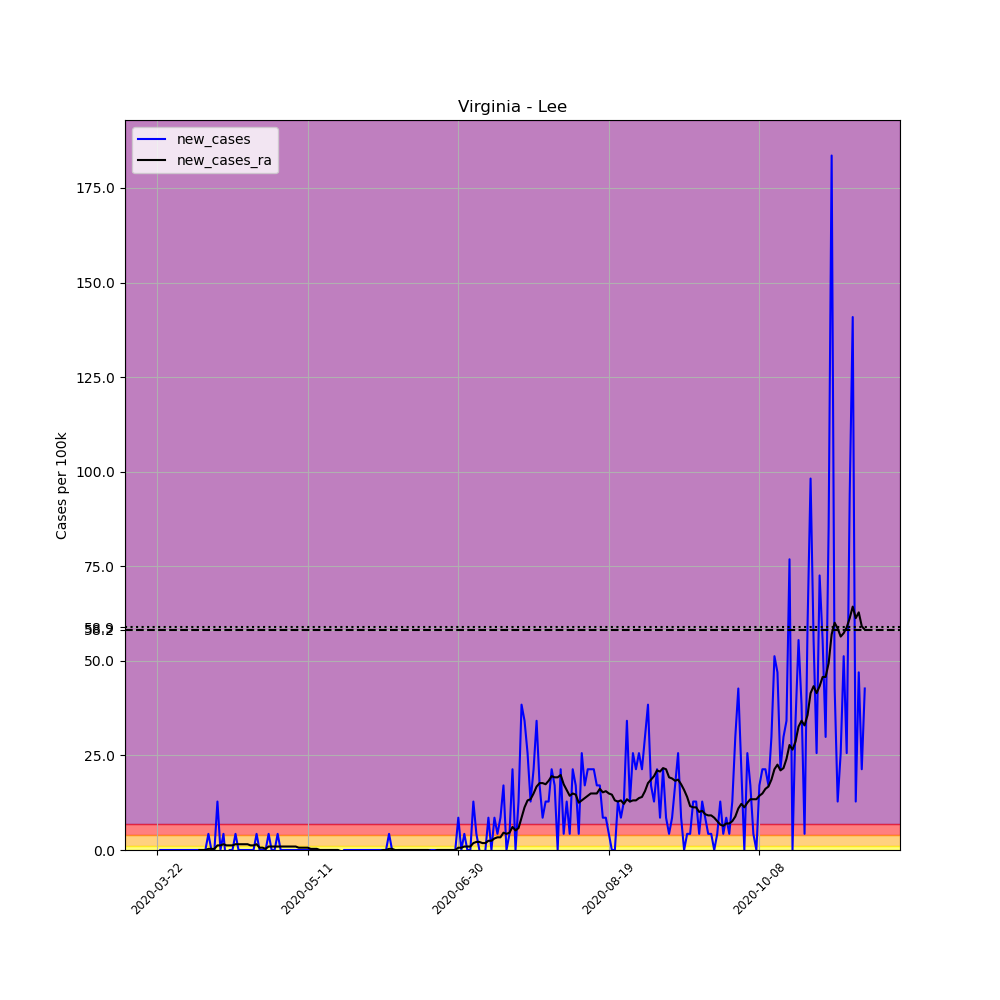

Values plotted in this chart, from the file beside it:
, date, county, state, fips, cases, deaths, COUNTY, STNAME, CTYNAME, POPESTIMATE2019, per_100k, new_cases, new_cases_ra
269664, 2020-03-22, Lee, Virginia, 51105, 2, 0, 105, Virginia, Lee, 23423, 8.539, , 
269665, 2020-03-23, Lee, Virginia, 51105, 2, 0, 105, Virginia, Lee, 23423, 8.539, 0.0, 
269666, 2020-03-24, Lee, Virginia, 51105, 2, 0, 105, Virginia, Lee, 23423, 8.539, 0.0, 
269667, 2020-03-25, Lee, Virginia, 51105, 2, 0, 105, Virginia, Lee, 23423, 8.539, 0.0, 
269668, 2020-03-26, Lee, Virginia, 51105, 2, 0, 105, Virginia, Lee, 23423, 8.539, 0.0, 
269669, 2020-03-27, Lee, Virginia, 51105, 2, 0, 105, Virginia, Lee, 23423, 8.539, 0.0, 
269670, 2020-03-28, Lee, Virginia, 51105, 2, 0, 105, Virginia, Lee, 23423, 8.539, 0.0, 
269671, 2020-03-29, Lee, Virginia, 51105, 2, 0, 105, Virginia, Lee, 23423, 8.539, 0.0, 
269672, 2020-03-30, Lee, Virginia, 51105, 2, 0, 105, Virginia, Lee, 23423, 8.539, 0.0, 
269673, 2020-03-31, Lee, Virginia, 51105, 2, 0, 105, Virginia, Lee, 23423, 8.539, 0.0, 
269674, 2020-04-01, Lee, Virginia, 51105, 2, 0, 105, Virginia, Lee, 23423, 8.539, 0.0, 
269675, 2020-04-02, Lee, Virginia, 51105, 2, 0, 105, Virginia, Lee, 23423, 8.539, 0.0, 
269676, 2020-04-03, Lee, Virginia, 51105, 2, 0, 105, Virginia, Lee, 23423, 8.539, 0.0, 
269677, 2020-04-04, Lee, Virginia, 51105, 2, 0, 105, Virginia, Lee, 23423, 8.539, 0.0, 
269678, 2020-04-05, Lee, Virginia, 51105, 2, 0, 105, Virginia, Lee, 23423, 8.539, 0.0, 0.0
269679, 2020-04-06, Lee, Virginia, 51105, 2, 0, 105, Virginia, Lee, 23423, 8.539, 0.0, 0.0
269680, 2020-04-07, Lee, Virginia, 51105, 2, 0, 105, Virginia, Lee, 23423, 8.539, 0.0, 0.0
269681, 2020-04-08, Lee, Virginia, 51105, 3, 0, 105, Virginia, Lee, 23423, 12.81, 4.269, 0.305
269682, 2020-04-09, Lee, Virginia, 51105, 3, 0, 105, Virginia, Lee, 23423, 12.81, 0.0, 0.305
269683, 2020-04-10, Lee, Virginia, 51105, 3, 0, 105, Virginia, Lee, 23423, 12.81, 0.0, 0.305
269684, 2020-04-11, Lee, Virginia, 51105, 6, 0, 105, Virginia, Lee, 23423, 25.62, 12.81, 1.22
269685, 2020-04-12, Lee, Virginia, 51105, 6, 0, 105, Virginia, Lee, 23423, 25.62, 0.0, 1.22
269686, 2020-04-13, Lee, Virginia, 51105, 7, 0, 105, Virginia, Lee, 23423, 29.89, 4.269, 1.525
269687, 2020-04-14, Lee, Virginia, 51105, 6, 0, 105, Virginia, Lee, 23423, 25.62, -4.269, 1.22
269688, 2020-04-15, Lee, Virginia, 51105, 6, 0, 105, Virginia, Lee, 23423, 25.62, 0.0, 1.22
269689, 2020-04-16, Lee, Virginia, 51105, 6, 0, 105, Virginia, Lee, 23423, 25.62, 0.0, 1.22
269690, 2020-04-17, Lee, Virginia, 51105, 7, 0, 105, Virginia, Lee, 23423, 29.89, 4.269, 1.525
269691, 2020-04-18, Lee, Virginia, 51105, 7, 0, 105, Virginia, Lee, 23423, 29.89, 0.0, 1.525
269692, 2020-04-19, Lee, Virginia, 51105, 7, 0, 105, Virginia, Lee, 23423, 29.89, 0.0, 1.525
269693, 2020-04-20, Lee, Virginia, 51105, 7, 0, 105, Virginia, Lee, 23423, 29.89, 0.0, 1.525
269694, 2020-04-21, Lee, Virginia, 51105, 7, 0, 105, Virginia, Lee, 23423, 29.89, 0.0, 1.525
269695, 2020-04-22, Lee, Virginia, 51105, 7, 0, 105, Virginia, Lee, 23423, 29.89, 0.0, 1.22
269696, 2020-04-23, Lee, Virginia, 51105, 7, 0, 105, Virginia, Lee, 23423, 29.89, 0.0, 1.22
269697, 2020-04-24, Lee, Virginia, 51105, 8, 0, 105, Virginia, Lee, 23423, 34.15, 4.269, 1.525
269698, 2020-04-25, Lee, Virginia, 51105, 8, 0, 105, Virginia, Lee, 23423, 34.15, 0.0, 0.6099
269699, 2020-04-26, Lee, Virginia, 51105, 8, 0, 105, Virginia, Lee, 23423, 34.15, 0.0, 0.6099
269700, 2020-04-27, Lee, Virginia, 51105, 8, 0, 105, Virginia, Lee, 23423, 34.15, 0.0, 0.305
269701, 2020-04-28, Lee, Virginia, 51105, 9, 0, 105, Virginia, Lee, 23423, 38.42, 4.269, 0.9149
269702, 2020-04-29, Lee, Virginia, 51105, 9, 0, 105, Virginia, Lee, 23423, 38.42, 0.0, 0.9149
269703, 2020-04-30, Lee, Virginia, 51105, 9, 0, 105, Virginia, Lee, 23423, 38.42, 0.0, 0.9149
269704, 2020-05-01, Lee, Virginia, 51105, 10, 0, 105, Virginia, Lee, 23423, 42.69, 4.269, 0.9149
269705, 2020-05-02, Lee, Virginia, 51105, 10, 0, 105, Virginia, Lee, 23423, 42.69, 0.0, 0.9149
269706, 2020-05-03, Lee, Virginia, 51105, 10, 0, 105, Virginia, Lee, 23423, 42.69, 0.0, 0.9149
269707, 2020-05-04, Lee, Virginia, 51105, 10, 0, 105, Virginia, Lee, 23423, 42.69, 0.0, 0.9149
269708, 2020-05-05, Lee, Virginia, 51105, 10, 0, 105, Virginia, Lee, 23423, 42.69, 0.0, 0.9149
269709, 2020-05-06, Lee, Virginia, 51105, 10, 0, 105, Virginia, Lee, 23423, 42.69, 0.0, 0.9149
269710, 2020-05-07, Lee, Virginia, 51105, 10, 0, 105, Virginia, Lee, 23423, 42.69, 0.0, 0.9149
269711, 2020-05-08, Lee, Virginia, 51105, 10, 0, 105, Virginia, Lee, 23423, 42.69, 0.0, 0.6099
269712, 2020-05-09, Lee, Virginia, 51105, 10, 0, 105, Virginia, Lee, 23423, 42.69, 0.0, 0.6099
269713, 2020-05-10, Lee, Virginia, 51105, 10, 0, 105, Virginia, Lee, 23423, 42.69, 0.0, 0.6099
269714, 2020-05-11, Lee, Virginia, 51105, 10, 0, 105, Virginia, Lee, 23423, 42.69, 0.0, 0.6099
269715, 2020-05-12, Lee, Virginia, 51105, 10, 0, 105, Virginia, Lee, 23423, 42.69, 0.0, 0.305
269716, 2020-05-13, Lee, Virginia, 51105, 10, 0, 105, Virginia, Lee, 23423, 42.69, 0.0, 0.305
269717, 2020-05-14, Lee, Virginia, 51105, 10, 0, 105, Virginia, Lee, 23423, 42.69, 0.0, 0.305
269718, 2020-05-15, Lee, Virginia, 51105, 10, 0, 105, Virginia, Lee, 23423, 42.69, 0.0, 0.0
269719, 2020-05-16, Lee, Virginia, 51105, 10, 0, 105, Virginia, Lee, 23423, 42.69, 0.0, 0.0
269720, 2020-05-17, Lee, Virginia, 51105, 10, 0, 105, Virginia, Lee, 23423, 42.69, 0.0, 0.0
269721, 2020-05-18, Lee, Virginia, 51105, 10, 0, 105, Virginia, Lee, 23423, 42.69, 0.0, 0.0
269722, 2020-05-19, Lee, Virginia, 51105, 10, 0, 105, Virginia, Lee, 23423, 42.69, 0.0, 0.0
269723, 2020-05-20, Lee, Virginia, 51105, 10, 0, 105, Virginia, Lee, 23423, 42.69, 0.0, 0.0
... 176 more rows
